Image classification data set "MYCT_pics_updated" (Ankita2719AIML/MYCT on GitHub). Class labels (2): forged, genuine.

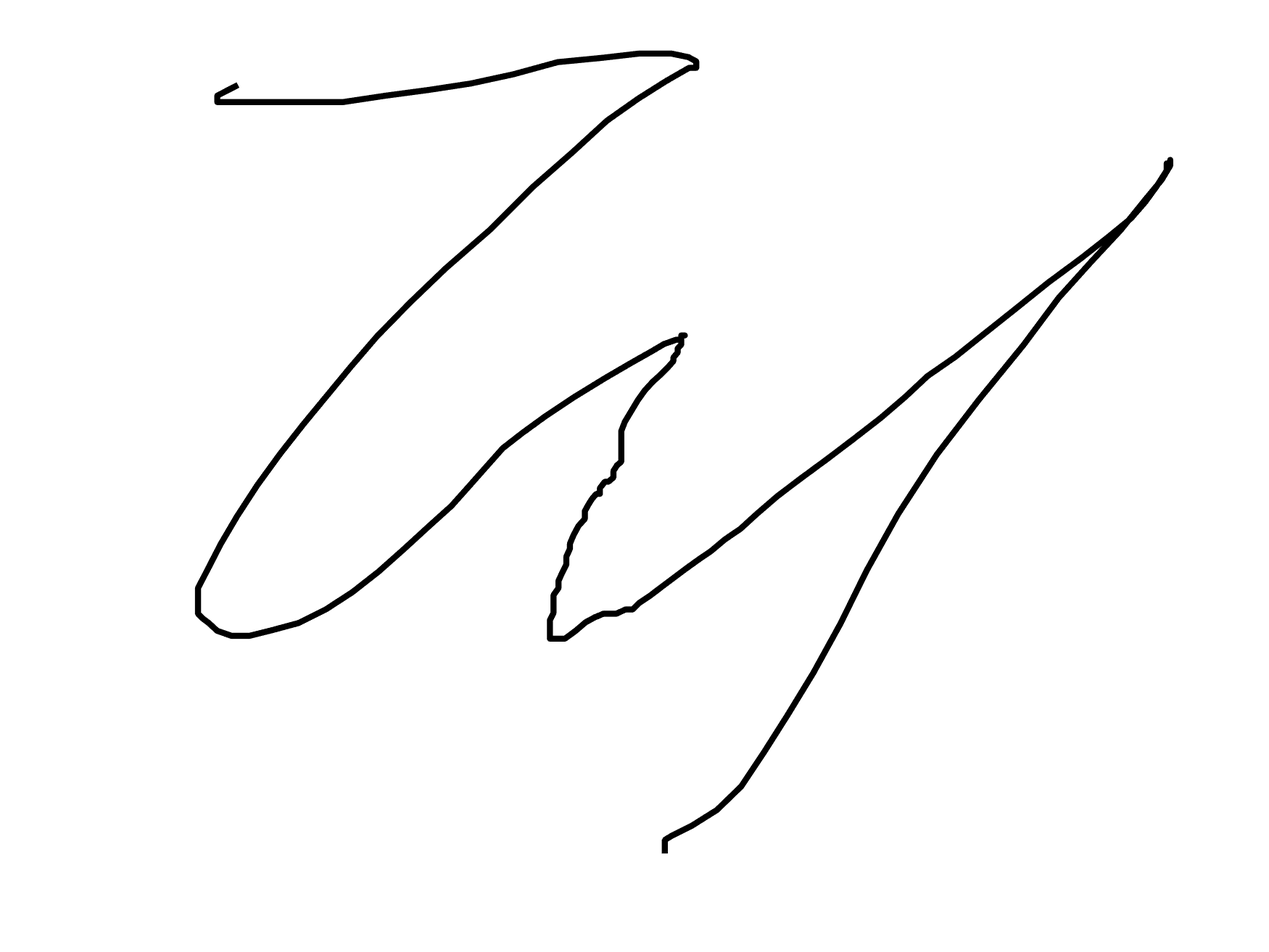
Label: forged

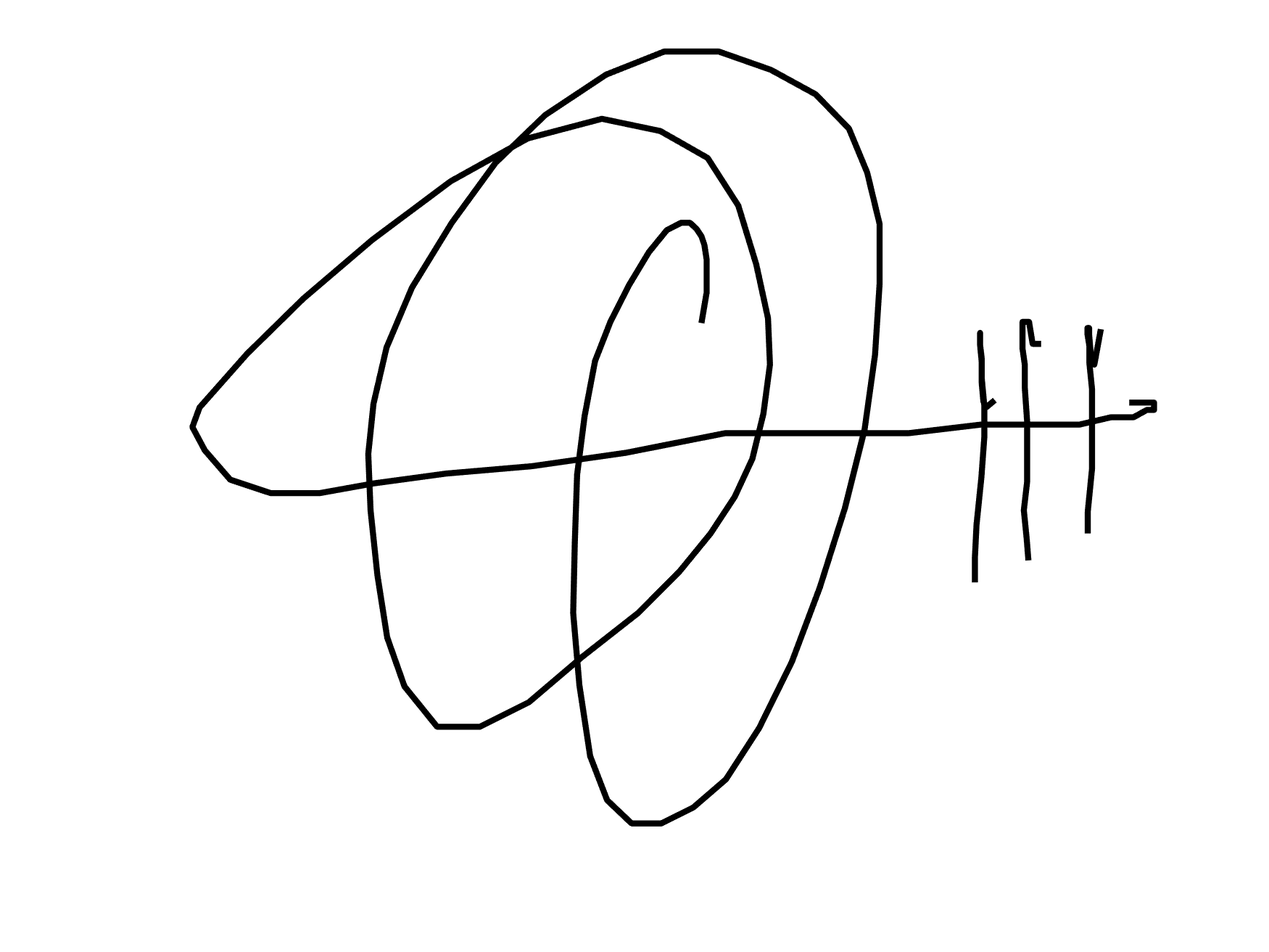
Label: genuine

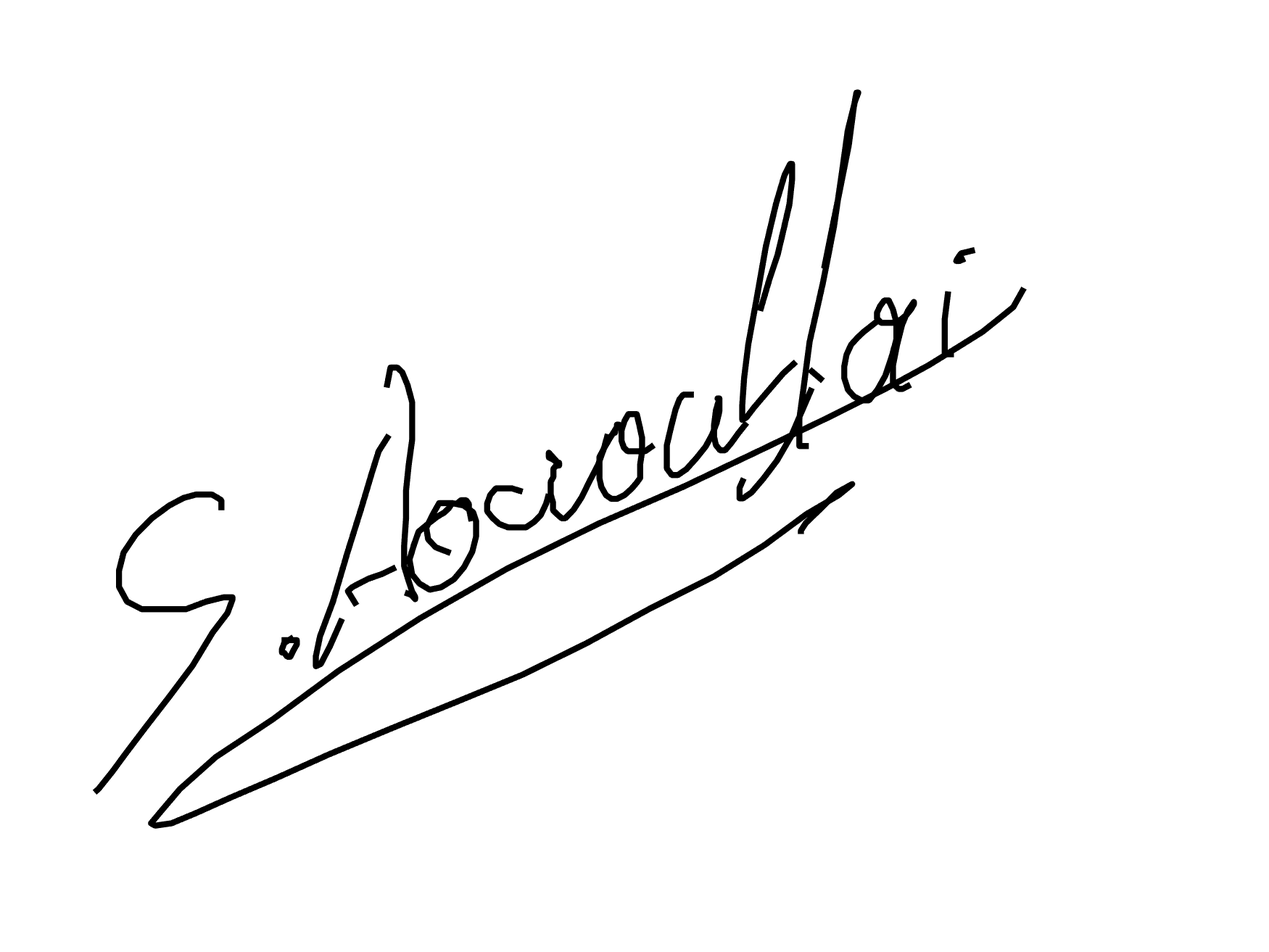
Label: forged

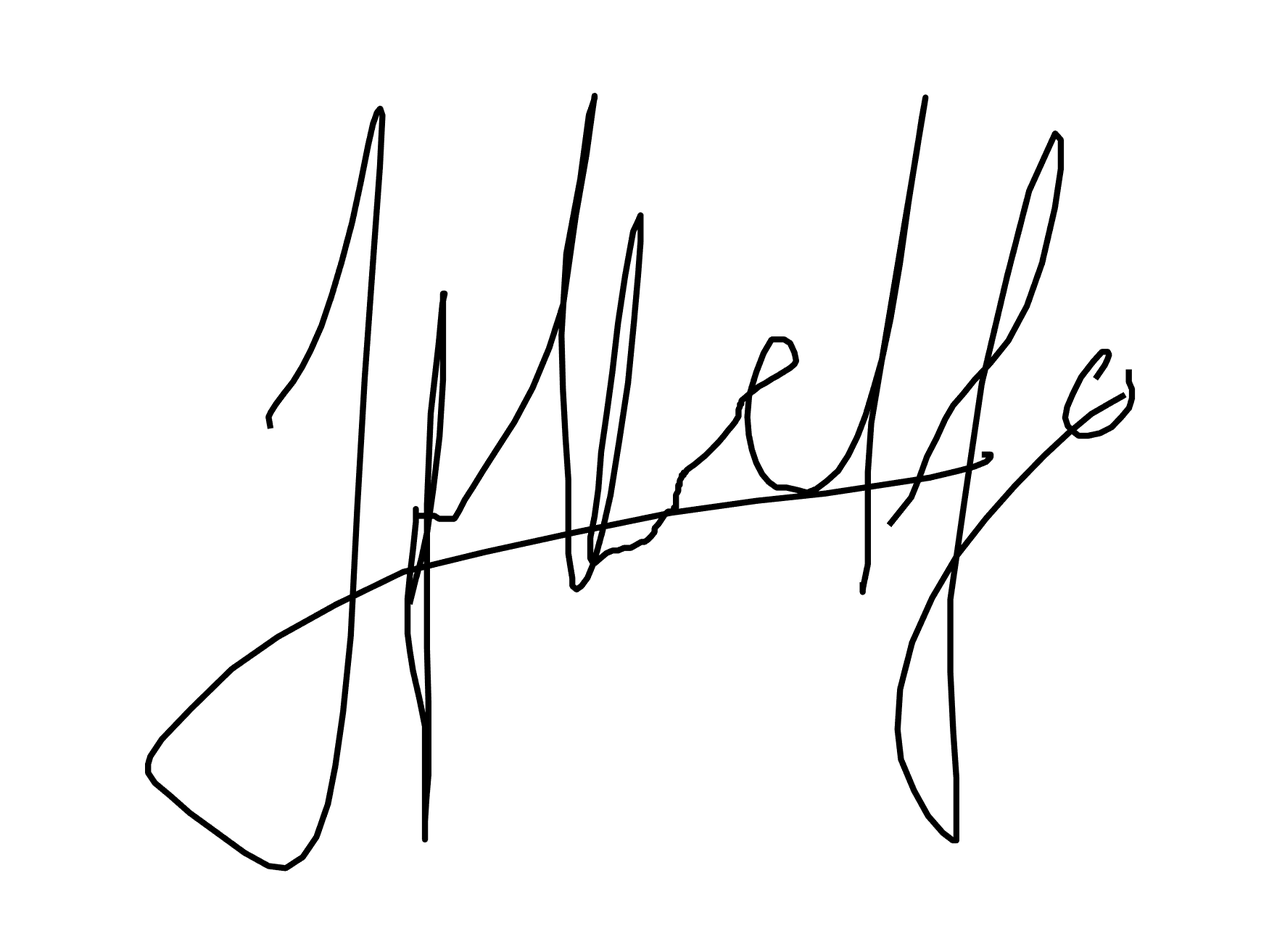
Label: forged

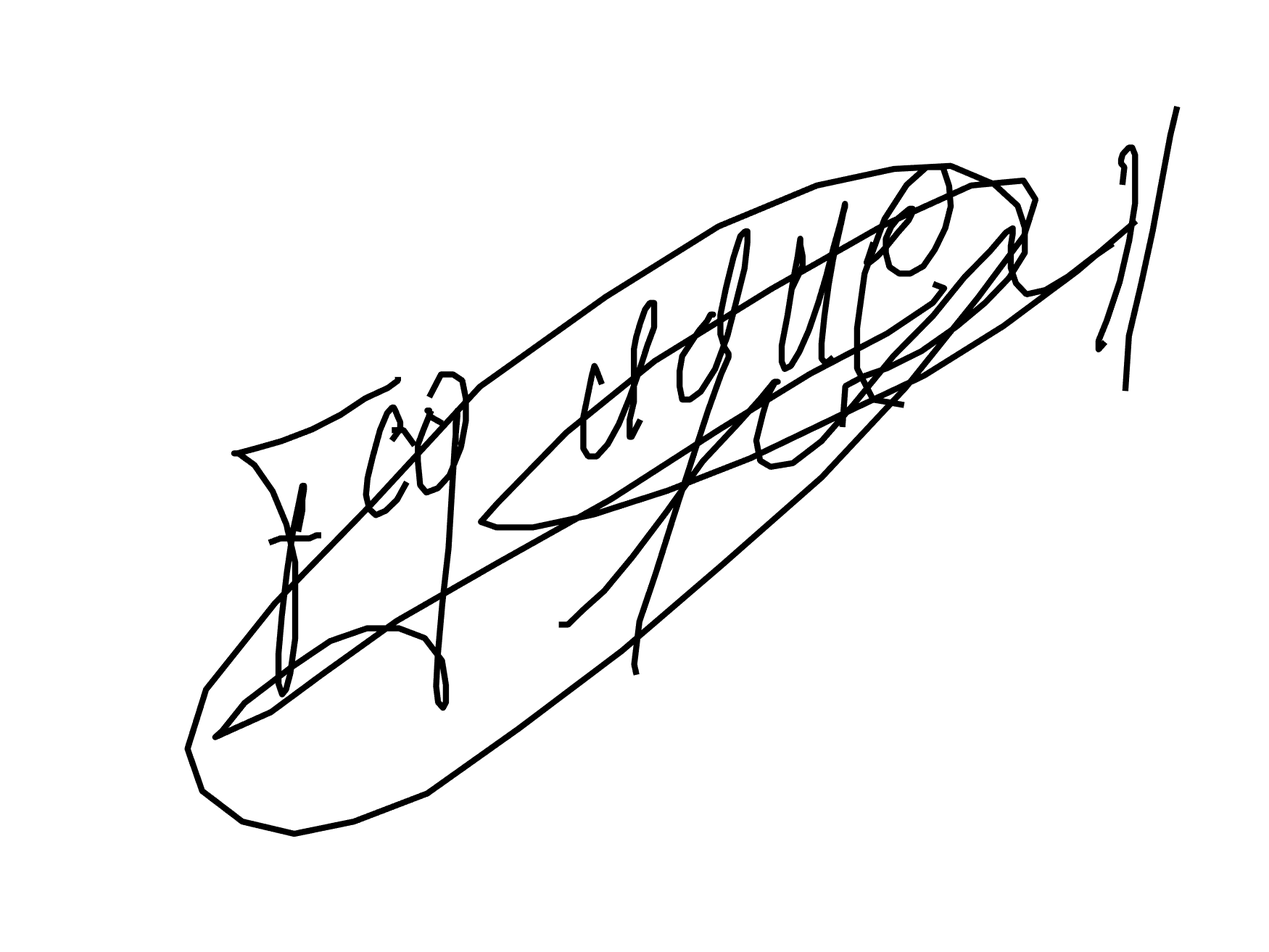
Label: genuine

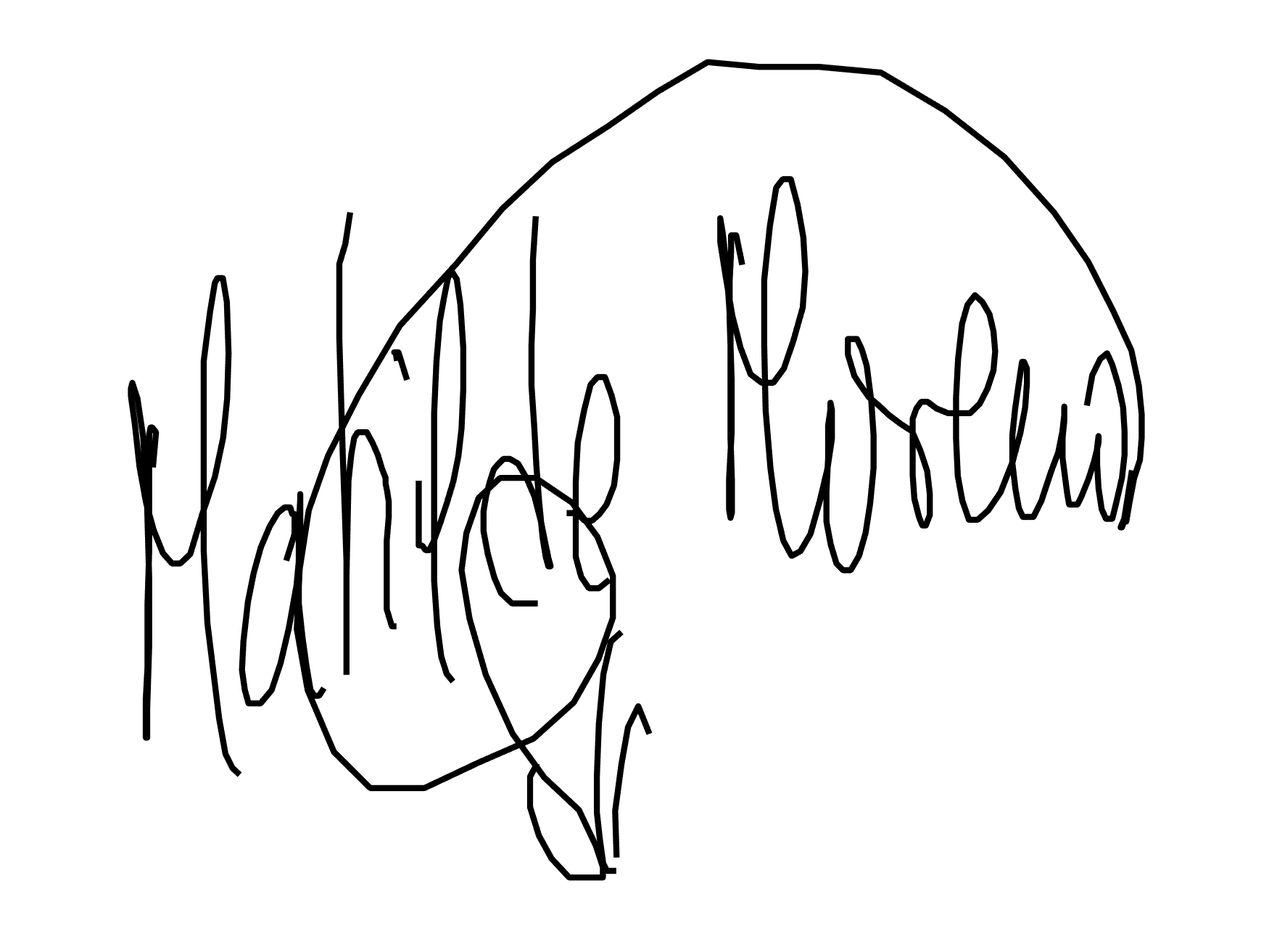
Label: genuine
